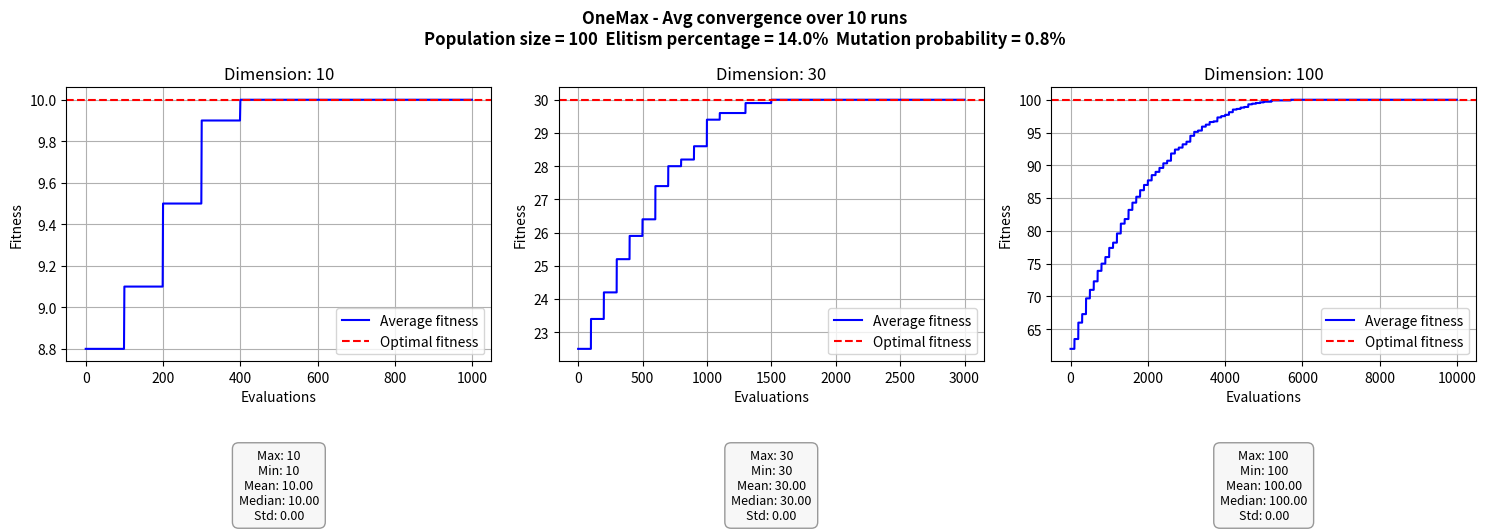
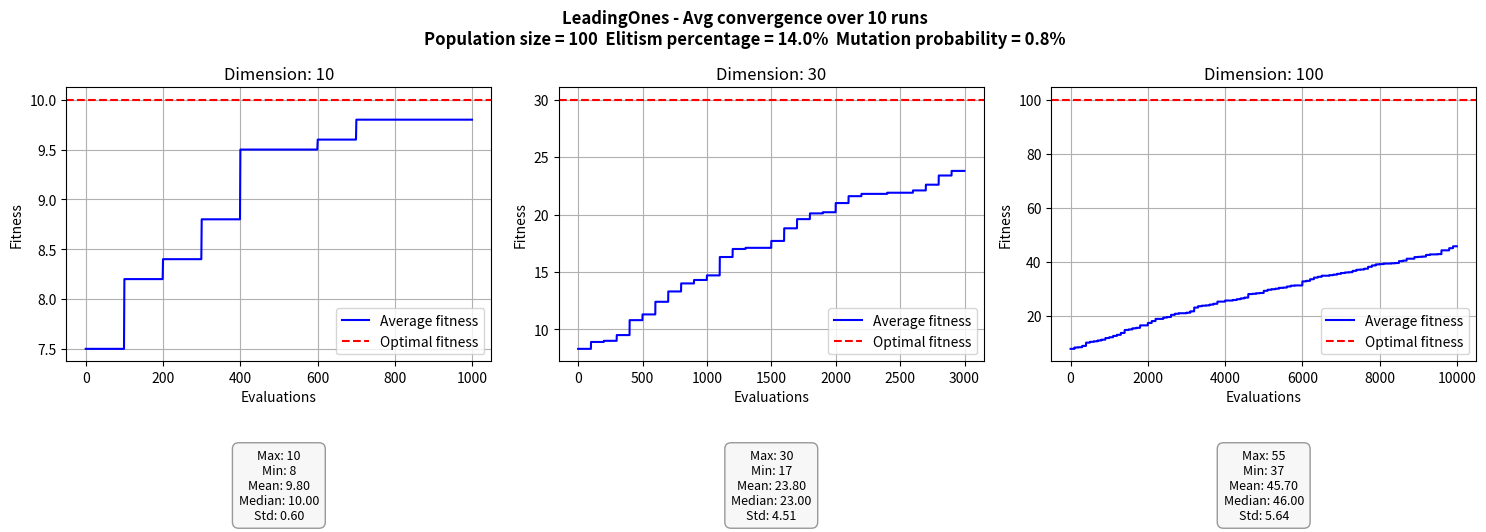

Source code (Python) for these figures, in order:
import numpy as np
import matplotlib.pyplot as plt

dimensions = [10, 30, 100]
runs = 10
population_size = 100
elitism_percentage = 0.14
mutation_probability = 0.008


def fitness_one_max(individual):
    return np.sum(individual)


def fitness_leading_ones(individual):
    count = 0
    for bit in individual:
        if bit == 1:
            count += 1
        else:
            break
    return count


def rank_selection(sorted_population):
    ranks = np.arange(population_size, 0, - 1)
    probabilities = ranks / np.sum(ranks)
    random_indices = np.random.choice(population_size, 2, p=probabilities)

    return sorted_population[random_indices[0]].copy(), sorted_population[random_indices[1]].copy()


def single_point_crossover(parent1, parent2):
    crossover_point = np.random.randint(1, len(parent1))
    child1 = np.concatenate([parent1[:crossover_point], parent2[crossover_point:]])
    child2 = np.concatenate([parent2[:crossover_point], parent1[crossover_point:]])

    return child1, child2


def mutate(individual):
    for i, bit in enumerate(individual):
        if np.random.rand() < mutation_probability:
            individual[i] = 1 - bit

    return individual


def genetic_algorithm(dimension, evaluations, fitness_function):
    fitness_values = []
    evaluations_count = population_size

    # Create population
    population = np.random.randint(0, 2, size=(population_size, dimension))

    # Fitness evaluation
    for individual in population:
        fitness_values.append(fitness_function(individual))

    fitness_values = np.array(fitness_values)

    best_fitness_history = []
    current_best = np.max(fitness_values)
    best_fitness_history.extend([current_best] * population_size)
    elites_count = int(population_size * elitism_percentage)

    while evaluations_count < evaluations:
        # Sort by fitness
        sorted_indices = np.argsort(fitness_values)[::-1]
        sorted_fitness = fitness_values[sorted_indices]
        sorted_population = population[sorted_indices]

        # Elitism selection
        new_population = []
        elites = sorted_population[:elites_count].copy()
        for elite in elites:
            new_population.append(elite.copy())

        while len(new_population) < population_size:
            # Crossover
            parent1, parent2 = rank_selection(sorted_population)
            child1, child2 = single_point_crossover(parent1, parent2)

            # Mutation
            child1 = mutate(child1)
            child2 = mutate(child2)

            new_population.append(child1)
            if len(new_population) < population_size:
                new_population.append(child2)

        population = np.array(new_population)

        fitness_values = []
        for individual in population:
            fitness_values.append(fitness_function(individual))

        fitness_values = np.array(fitness_values)

        evaluations_count += population_size

        current_best = np.max(fitness_values)
        best_fitness_history.extend([current_best] * population_size)

    best_fitness_history = best_fitness_history[:evaluations]
    best_fitness = np.max(fitness_values)

    return best_fitness, best_fitness_history


if __name__ == '__main__':
    problems = [("OneMax", fitness_one_max),
                ("LeadingOnes", fitness_leading_ones)]

    for problem_name, fitness_function in problems:
        fig, axes = plt.subplots(1, 3, figsize=(15, 6))

        title_text = (
            f"{problem_name} - Avg convergence over {runs} runs\n"
            f"Population size = {population_size}  Elitism percentage = {elitism_percentage * 100:.1f}%  Mutation probability = {mutation_probability * 100:.1f}%"
        )
        fig.suptitle(title_text, fontsize=12, fontweight='bold', y=0.98)

        for i, D in enumerate(dimensions):
            evaluations = 100 * D
            all_runs_final = []
            all_runs_history = []

            print(f"\n{problem_name} D={D}")
            for run in range(runs):
                # print(f"Run: {run + 1}/{runs}")
                best_value, history = genetic_algorithm(D, evaluations, fitness_function)
                all_runs_final.append(best_value)
                all_runs_history.append(history)

            mean_history = np.mean(all_runs_history, axis=0)

            ax = axes[i]
            ax.plot(mean_history, color='blue', label='Average fitness')
            ax.axhline(y=D, color='red', linestyle='--', label='Optimal fitness')
            ax.set_title(f"Dimension: {D}")
            ax.set_xlabel("Evaluations")
            ax.set_ylabel("Fitness")
            ax.grid(True)
            ax.legend()

            stats_text = (
                f"Max: {np.max(all_runs_final)}\n"
                f"Min: {np.min(all_runs_final)}\n"
                f"Mean: {np.mean(all_runs_final):.2f}\n"
                f"Median: {np.median(all_runs_final):.2f}\n"
                f"Std: {np.std(all_runs_final):.2f}"
            )

            ax.text(
                0.5, -0.32, stats_text,
                transform=ax.transAxes,
                fontsize=9,
                verticalalignment='top',
                horizontalalignment='center',
                bbox=dict(boxstyle='round,pad=0.5', facecolor='whitesmoke', edgecolor='gray', alpha=0.8)
            )

            print(f"Max: {np.max(all_runs_final)}")
            print(f"Min: {np.min(all_runs_final)}")
            print(f"Mean: {np.mean(all_runs_final)}")
            print(f"Median: {np.median(all_runs_final)}")
            print(f"Std: {np.std(all_runs_final)}")

        plt.tight_layout()
        plt.show()
